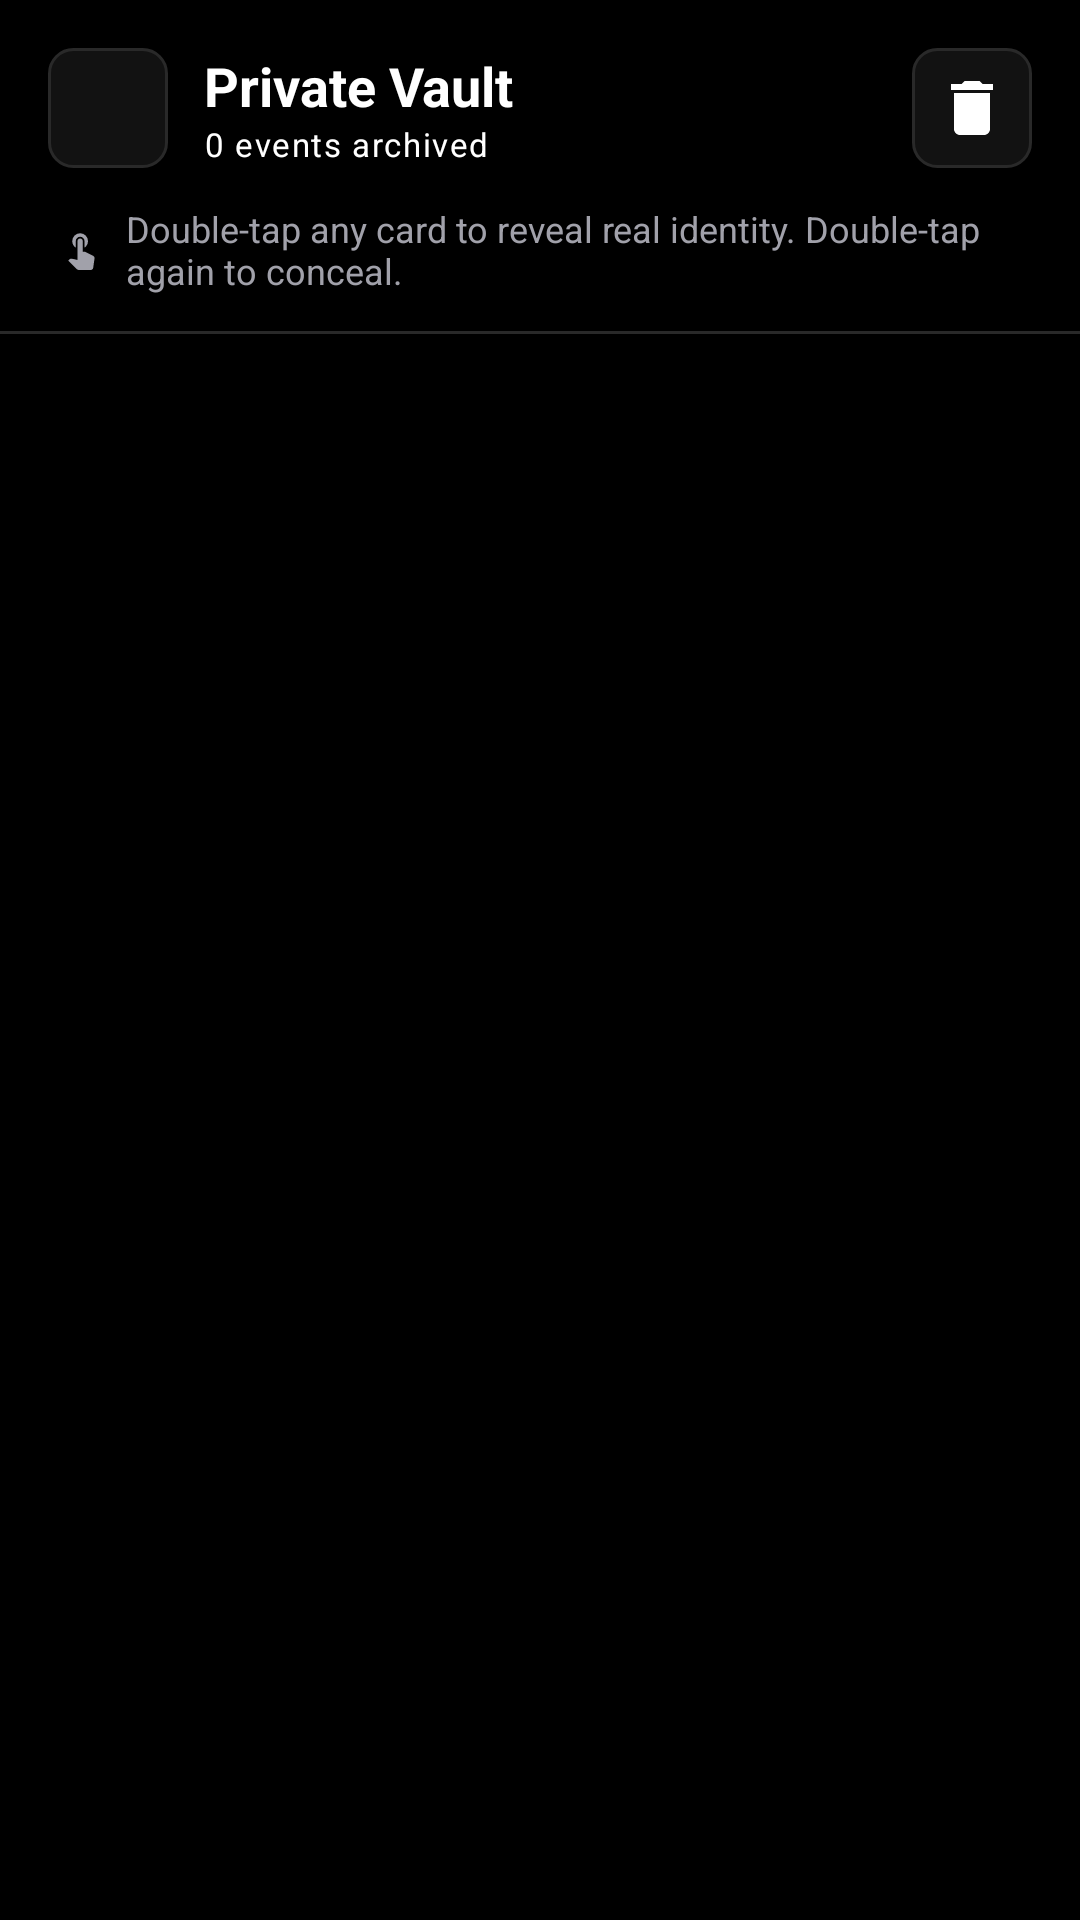

Layout XML and referenced resources for this Android screen:
<!-- AndroidManifest.xml: application theme Theme.Veil -->
<!-- res/layout/activity_private_inbox.xml -->
<?xml version="1.0" encoding="utf-8"?>
<LinearLayout xmlns:android="http://schemas.android.com/apk/res/android"
    xmlns:app="http://schemas.android.com/apk/res-auto"
    android:layout_width="match_parent"
    android:layout_height="match_parent"
    android:background="@color/veil_canvas"
    android:orientation="vertical">

    
    <LinearLayout
        android:layout_width="match_parent"
        android:layout_height="wrap_content"
        android:gravity="center_vertical"
        android:orientation="horizontal"
        android:paddingHorizontal="16dp"
        android:paddingTop="16dp"
        android:paddingBottom="12dp">

        <ImageButton
            android:id="@+id/btnBack"
            android:layout_width="40dp"
            android:layout_height="40dp"
            android:background="@drawable/bg_circle_icon"
            android:contentDescription="@string/action_back"
            android:padding="9dp"
            android:src="@drawable/ic_arrow_back"
            app:tint="@color/veil_text_high" />

        <LinearLayout
            android:layout_width="0dp"
            android:layout_height="wrap_content"
            android:layout_marginStart="12dp"
            android:layout_weight="1"
            android:orientation="vertical">

            <TextView
                android:layout_width="wrap_content"
                android:layout_height="wrap_content"
                android:text="@string/inbox_title"
                android:textColor="@color/veil_text_high"
                android:textSize="18sp"
                android:textStyle="bold" />

            <TextView
                android:id="@+id/tvInboxCountSubtitle"
                android:layout_width="wrap_content"
                android:layout_height="wrap_content"
                android:letterSpacing="0.05"
                android:text="0 events archived"
                android:textColor="@color/veil_accent_secure"
                android:textSize="11sp" />
        </LinearLayout>

        <ImageButton
            android:id="@+id/btnClearInbox"
            android:layout_width="40dp"
            android:layout_height="40dp"
            android:background="@drawable/bg_circle_icon"
            android:contentDescription="@string/inbox_clear_all"
            android:padding="9dp"
            android:src="@drawable/ic_delete_trash"
            app:tint="@color/veil_accent_danger" />
    </LinearLayout>

    
    <LinearLayout
        android:layout_width="match_parent"
        android:layout_height="wrap_content"
        android:gravity="center_vertical"
        android:orientation="horizontal"
        android:paddingHorizontal="20dp"
        android:paddingBottom="12dp">

        <ImageView
            android:layout_width="14dp"
            android:layout_height="14dp"
            android:src="@drawable/ic_double_tap"
            app:tint="@color/veil_text_medium" />

        <TextView
            android:layout_width="wrap_content"
            android:layout_height="wrap_content"
            android:layout_marginStart="8dp"
            android:text="@string/inbox_tap_hint"
            android:textColor="@color/veil_text_medium"
            android:textSize="12sp" />
    </LinearLayout>

    <View
        android:layout_width="match_parent"
        android:layout_height="1dp"
        android:background="@color/veil_hairline" />

    
    <androidx.recyclerview.widget.RecyclerView
        android:id="@+id/rvInboxEvents"
        android:layout_width="match_parent"
        android:layout_height="0dp"
        android:layout_weight="1"
        android:clipToPadding="false"
        android:padding="16dp" />

    
    <androidx.core.widget.NestedScrollView
        android:id="@+id/layoutEmptyInbox"
        android:layout_width="match_parent"
        android:layout_height="0dp"
        android:layout_weight="1"
        android:fillViewport="true"
        android:visibility="gone">

        <LinearLayout
            android:layout_width="match_parent"
            android:layout_height="wrap_content"
            android:gravity="center"
            android:orientation="vertical"
            android:padding="24dp">

            <ImageView
                android:layout_width="48dp"
                android:layout_height="48dp"
                android:background="@drawable/bg_circle_icon"
                android:padding="12dp"
                android:src="@drawable/ic_inbox_private"
                app:tint="@color/veil_text_medium" />

            <TextView
                android:layout_width="wrap_content"
                android:layout_height="wrap_content"
                android:layout_marginTop="16dp"
                android:text="@string/inbox_empty_title"
                android:textColor="@color/veil_text_high"
                android:textSize="16sp"
                android:textStyle="bold" />

            <TextView
                android:layout_width="wrap_content"
                android:layout_height="wrap_content"
                android:layout_marginTop="6dp"
                android:gravity="center"
                android:lineSpacingExtra="3dp"
                android:text="@string/inbox_empty_desc"
                android:textColor="@color/veil_text_medium"
                android:textSize="13sp" />
        </LinearLayout>
    </androidx.core.widget.NestedScrollView>

</LinearLayout>
<!-- resources referenced by this layout -->
<resources>
  <color name="veil_accent_danger">#FFFFFF</color>
  <color name="veil_accent_secure">#FFFFFF</color>
  <color name="veil_canvas">#000000</color>
  <color name="veil_hairline">#292929</color>
  <color name="veil_text_high">#FFFFFF</color>
  <color name="veil_text_medium">#A1A1AA</color>
  <!-- drawable bg_circle_icon (drawable) -->
  <?xml version="1.0" encoding="utf-8"?>
  <shape xmlns:android="http://schemas.android.com/apk/res/android"
      android:shape="rectangle">
      <corners android:radius="8dp" />
      <solid android:color="@color/veil_surface_elevated" />
      <stroke android:width="1dp" android:color="@color/veil_hairline" />
  </shape>
  <!-- drawable ic_delete_trash (drawable) -->
  <vector xmlns:android="http://schemas.android.com/apk/res/android" android:width="24dp" android:height="24dp" android:viewportWidth="24" android:viewportHeight="24"><path android:fillColor="#FFFFFFFF" android:pathData="M6,19c0,1.1 0.9,2 2,2h8c1.1,0 2,-0.9 2,-2V7H6v12zM19,4h-3.5l-1,-1h-5l-1,1H5v2h14z"/></vector>
  <string name="action_back">Back</string>
  <string name="inbox_clear_all">Purge Vault</string>
  <string name="inbox_empty_desc">No protected events have been intercepted yet. Captured notifications will be archived here.</string>
  <string name="inbox_empty_title">Vault is Clear</string>
  <string name="inbox_tap_hint">Double-tap any card to reveal real identity. Double-tap again to conceal.</string>
  <string name="inbox_title">Private Vault</string>
  <color name="veil_surface_elevated">#121212</color>
  <color name="md_theme_dark_primary">#FFFFFF</color>
  <color name="md_theme_dark_onPrimary">#000000</color>
  <color name="md_theme_dark_primaryContainer">#292929</color>
  <color name="md_theme_dark_onPrimaryContainer">#FFFFFF</color>
  <color name="md_theme_dark_inversePrimary">#A1A1AA</color>
  <color name="md_theme_dark_secondary">#A1A1AA</color>
  <color name="md_theme_dark_onSecondary">#000000</color>
  <color name="md_theme_dark_secondaryContainer">#121212</color>
  <color name="md_theme_dark_onSecondaryContainer">#FFFFFF</color>
  <color name="md_theme_dark_tertiary">#A1A1AA</color>
  <color name="md_theme_dark_onTertiary">#000000</color>
  <color name="md_theme_dark_tertiaryContainer">#121212</color>
  <color name="md_theme_dark_onTertiaryContainer">#FFFFFF</color>
  <color name="veil_surface">#121212</color>
  <color name="veil_surface_card">#121212</color>
  <color name="veil_hairline_bright">#292929</color>
  <style name="Widget.Veil.Card" parent="Widget.Material3.CardView.Filled">
          <item name="cardBackgroundColor">@color/veil_surface_card</item>
          <item name="cardCornerRadius">14dp</item>
          <item name="cardElevation">0dp</item>
          <item name="strokeColor">@color/veil_hairline</item>
          <item name="strokeWidth">0dp</item>
      </style>
  <color name="veil_button_primary_bg">#FFFFFF</color>
  <color name="veil_button_primary_text">#000000</color>
  <color name="veil_button_secondary_bg">#121212</color>
  <color name="veil_button_secondary_text">#FFFFFF</color>
  <color name="veil_button_secondary_border">#292929</color>
  <style name="Widget.Veil.BottomSheet.Modal" parent="Widget.Material3.BottomSheet.Modal">
          <item name="backgroundTint">@color/veil_surface</item>
          <item name="shapeAppearance">@style/ShapeAppearance.Veil.BottomSheet</item>
      </style>
  <style name="ShapeAppearance.Veil.BottomSheet" parent="ShapeAppearance.Material3.Corner.Large">
          <item name="cornerSizeTopLeft">20dp</item>
          <item name="cornerSizeTopRight">20dp</item>
          <item name="cornerSizeBottomLeft">0dp</item>
          <item name="cornerSizeBottomRight">0dp</item>
      </style>
</resources>
